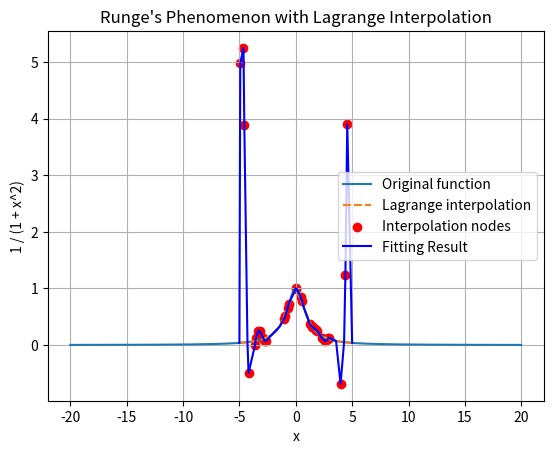

Reproduce this figure in Python.
import numpy as np
from matplotlib import pyplot as plt


# def newton_interpolation(points_x, points_y, input_x):
#     if len(points_x) != len(points_y):
#         raise ValueError("The length of points_x and points_y must be the same!")

#     n = len(points_x)
#     # 初始化差商表
#     divided_diff = [[0 for _ in range(n)] for _ in range(n)]

#     # 填充差商表的第一列
#     for i in range(n):
#         divided_diff[i][0] = points_y[i]

#     # 计算差商表
#     for j in range(1, n):
#         for i in range(n - j):
#             divided_diff[i][j] = (
#                 divided_diff[i + 1][j - 1] - divided_diff[i][j - 1]
#             ) / (points_x[i + j] - points_x[i])

#     # 构建插值多项式
#     result = divided_diff[0][0]
#     product_term = 1.0
#     for i in range(1, n):
#         product_term *= input_x - points_x[i - 1]
#         result += divided_diff[0][i] * product_term

#     return result


def compute_divided_diff(points_x, points_y):
    n = len(points_x)
    divided_diff = [[0 for _ in range(n)] for _ in range(n)]
    for i in range(n):
        divided_diff[i][0] = points_y[i]
    for j in range(1, n):
        for i in range(n - j):
            divided_diff[i][j] = (
                divided_diff[i + 1][j - 1] - divided_diff[i][j - 1]
            ) / (points_x[i + j] - points_x[i])
    return divided_diff


def newton_interpolation_fast(points_x, divided_diff, input_x):
    n = len(points_x)
    result = divided_diff[0][0]
    product_term = 1.0
    for i in range(1, n):
        product_term *= input_x - points_x[i - 1]
        result += divided_diff[0][i] * product_term
    return result


def testfunc(x):
    return 1 / (1 + x**2)


if __name__ == "__main__":
    # 初始模拟函数节点
    x = np.linspace(-20, 20, 400)
    y = 1 / (1 + x**2)

    # 插值初始已知数据点
    x1 = np.linspace(-5, 5, 15)
    y1 = 1 / (1 + x1**2)
    divided_diff = compute_divided_diff(x1, y1)  # 提前计算好差商表 O(n^2)算法

    # 使用拉格朗日算法计算插值点
    np.random.seed(114514)
    # 设置随机数种子 方便复现结果! 该种子情况下 可以看出拉格朗日算法会出现龙格效应
    x_interp = np.random.uniform(-5, 5, 35)  # 随机生成一些节点
    y_interp = np.array(
        [newton_interpolation_fast(x1, divided_diff, i) for i in x_interp]
    )  # O(n)算法生成插值

    x_combine = np.concatenate((x1, x_interp))
    y_combine = np.concatenate((y1, y_interp))

    sorted_idcs = np.argsort(x_combine)

    x_lag = x_combine[sorted_idcs]

    y_lag = y_combine[sorted_idcs]

    plt.plot(x, y, label="Original function")
    plt.plot(x1, y1, label="Lagrange interpolation", linestyle="--")
    plt.scatter(x_interp, y_interp, color="red", label="Interpolation nodes")
    plt.plot(x_lag, y_lag, color="blue", label="Fitting Result")

    plt.xlabel("x")
    plt.ylabel("1 / (1 + x^2)")
    plt.title("Runge's Phenomenon with Lagrange Interpolation")
    plt.legend()
    plt.grid(True)
    plt.show()
